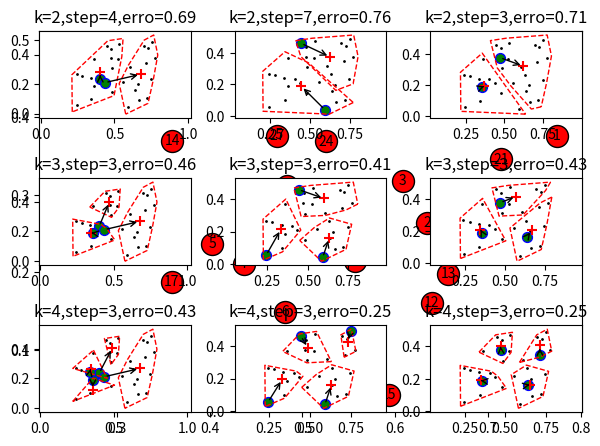

Write the Python code that produced this figure.
import numpy as np
import matplotlib.pyplot as plt

# ========首先编写两个函数==============
# k_means：实现k-means聚类算法
# points：用于绘图的辅助函数，根据样本点的坐标计算外围凸多边形的顶点坐标

def k_means(X, k, u0=None, MaxIte=30):
    # k-means聚类算法
    # 输入：
    #    X:样本数据，m×n数组
    #    k:聚类簇数目
    #    u0:初始聚类中心
    #    MaxIte:最大迭代次数
    # 输出:
    #    u:最终的聚类中心
    #    C:各个样本所属簇号
    #    erro:按(9.24)式计算的平方方差结果
    #    step:迭代次数

    m, n = X.shape  # 样本数和特征数
    if u0 is None:  # 随机选取k个样本作为初始中心点
        u0 = X[np.random.permutation(m)[:k], :]
    u = u0.copy()
    step = 0
    while True:
        step += 1
        u_old = u.copy()  # 上一次迭代的中心点
        dist = np.zeros([m, k])  # 存储各个样本到中心点的距离
        for kk in range(k):  # 计算距离
            #这里直接用全体样本X-u[kk]，就能得到全体样本到第kk个中心的距离
            #axis=1是按行加和，这样就得到了全体样本没开方的距离向量，最后开方即可
            #最后填充到dist数组kk列中
            dist[:, kk] = np.sqrt(np.sum((X - u[kk]) ** 2, axis=1))
        #这个循环结束后，就得到了每个样本到每个中心的距离

        #dist[i,j]表示第i个样本到第j个中心的距离
        #np.argmin(dist, axis=1)计算每一行的最小值的索引号，即每个样本所属的簇类号,axis=1表示按行进行操作
        #最后的C是一个向量，每个分量代表每个样本所属的簇类号
        C = np.argmin(dist, axis=1)  # 以距离最小的中心点索引号最为簇类号
        for kk in range(k):  # 更新聚类中心
            #C==kk获取当前簇类号为kk的样本的索引号，取出属于当前簇的样本，并按列计算均值，这样就得到了新的中心点
            u[kk] = X[C == kk, :].mean(axis=0)
        if (u == u_old).all() or step > MaxIte:
            break  # 如果聚类中心无变化，或者超过最大
            # 迭代次数，则退出迭代
    # =====计算平方误差(9.24)
    erro = 0
    for kk in range(k):
        erro += ((X[C == kk] - u[kk]) ** 2).sum()
    return u, C, erro, step


def points(X, zoom=1.2):
    # 为了绘制出教材上那种凸聚类簇效果
    # 本函数用于计算凸多边形的各个顶点坐标
    # 输入:
    #     X:簇类样本点的坐标
    #     zoom:缩放因子(最外围样本点向外扩展系数)
    # 输出:
    #     ps:凸多边形的顶点坐标

    X = X[:, 0] + X[:, 1] * 1j  # 将坐标复数化
    u = np.mean(X)  # 聚类中心
    X = X - u  # 原点移至聚类中心
    # 寻找凸多边形的各个顶点坐标
    indexs = []  # 存储顶点坐标的索引号
    indexs.append(np.argmax(abs(X)))  # 首先将距离中心最远的点作为起始顶点
    while True:
        p = X[indexs[-1]]  # 当前最新确定的顶点
        X1 = 1E-5 + (X - p) / (-p)  # 以p点为原点，并且以u-p为x轴(角度为0)
        # 上式中加1E-5的小正数是因为p点自己减去自己的坐标有时候会出现
        # (-0+0j)的情况，angle(-0+0j)=-180°,但是希望结果为0
        indexs.append(np.argmax(np.angle(X1)))  # 新找到顶点
        if indexs[-1] == indexs[0]:  # 如果这些顶点首尾相连了，则停止
            break
    # 将复数坐标还原成直角坐标
    ps = np.c_[np.real(X)[indexs], np.imag(X)[indexs]]
    ps = ps * zoom + [np.real(u), np.imag(u)]
    return ps


# ================================================
#                  主程序
# ================================================

# ==============西瓜数据集4.0======================
D = np.array(
    [[0.697, 0.460], [0.774, 0.376], [0.634, 0.264], [0.608, 0.318], [0.556, 0.215],
     [0.403, 0.237], [0.481, 0.149], [0.437, 0.211], [0.666, 0.091], [0.243, 0.267],
     [0.245, 0.057], [0.343, 0.099], [0.639, 0.161], [0.657, 0.198], [0.360, 0.370],
     [0.593, 0.042], [0.719, 0.103], [0.359, 0.188], [0.339, 0.241], [0.282, 0.257],
     [0.748, 0.232], [0.714, 0.346], [0.483, 0.312], [0.478, 0.437], [0.525, 0.369],
     [0.751, 0.489], [0.532, 0.472], [0.473, 0.376], [0.725, 0.445], [0.446, 0.459]])
m = D.shape[0]
# =============绘制样本数据点及其编号===============
plt.figure()
plt.scatter(D[:, 0], D[:, 1], marker='o', s=250, c='r', edgecolor='k')
for i in range(m):
    plt.text(D[i, 0], D[i, 1], str(i),
             horizontalalignment='center',
             verticalalignment='center')
plt.show()

# 选取三种不同的初始聚类中心点
centers = np.array([[5, 7, 17, 18],  # 相互靠近的点
                    [29, 15, 10, 25],  # 分散而外周的点
                    [27, 17, 12, 21]])  # 分散而中间的点

# ======运行k-means聚类，设置三组不同的k值、三组不同初始中心点=======
for i, k in enumerate([2, 3, 4]):  # 不同的k值
    for j in range(3):  # 3次不同初始值
        # =====k-means算法
        u0 = D[centers[j][:k], :]
        u, C, erro, step = k_means(D, k, u0)
        # =====画图======
        '''
        plt.subplot(3, 3, i * 3 + j + 1) 是一行使用 matplotlib.pyplot 库在图形中创建子图的 Python 代码。以下是详细解释：

        plt.subplot(3, 3, i * 3 + j + 1)：
        plt.subplot 是 matplotlib.pyplot 模块中的一个函数，用于在一个图形中创建子图。
        前两个参数 3 和 3 指定子图网格的行数和列数。在这种情况下，它创建一个 3x3 的网格。
        第三个参数 i * 3 + j + 1 指定子图在网格中的索引。子图按行优先顺序（从左到右，从上到下）编号，从 1 到 9（对于 3x3 网格）。
        
        表达式 i * 3 + j + 1 计算子图的位置：
        i 和 j 是遍历网格行和列的循环变量。
        i * 3 计算当前行的起始索引。
        j 添加当前行内的列偏移量。
        + 1 将索引调整为 1 基，因为 plt.subplot 需要 1 基索引。
        
        例如，如果 i = 1 和 j = 2，索引将是 1 * 3 + 2 + 1 = 6，这将子图放置在 3x3 网格的第 6 个位置。
        '''
        plt.subplot(3, 3, i * 3 + j + 1)
        plt.axis('equal')
        plt.title('k=%d,step=%d,erro=%.2f' % (k, step, erro))
        # 画样本点
        plt.scatter(D[:, 0], D[:, 1], c='k', s=1)
        # 画聚类中心
        #初始聚类中心
        plt.scatter(u0[:, 0], u0[:, 1], marker='o', c='g', s=50, edgecolors='b')
        #最终聚类中心
        plt.scatter(u[:, 0], u[:, 1], marker='+', c='r', s=50)  # ,c='',s=80,edgecolors='g')
        '''
            plt.annotate('', xy=u[kk], xytext=u0[kk], arrowprops=dict(arrowstyle='->'), ha='center')
            ```
            
            这行代码使用 `matplotlib` 库中的 `annotate` 函数在图中绘制箭头。以下是各个参数的详细解释：
            
            - `''`: 注释文本为空字符串，因此不会显示任何文本。
            - `xy=u[kk]`: 箭头的终点坐标，表示最终聚类中心的坐标。
            - `xytext=u0[kk]`: 箭头的起点坐标，表示初始聚类中心的坐标。
            - `arrowprops=dict(arrowstyle='->')`: 定义箭头的样式，这里使用了简单的箭头样式 `'->'`。
            - `ha='center'`: 水平对齐方式为居中。
            
            这行代码的作用是在图中绘制从初始聚类中心到最终聚类中心的箭头，以直观地展示聚类中心的移动过程。
        '''
        for kk in range(k):
            plt.annotate('', xy=u[kk], xytext=u0[kk], arrowprops=dict(arrowstyle='->'), ha='center')
        # 画聚类边界
        for kk in range(k):
            ps = points(D[C == kk])
            plt.plot(ps[:, 0], ps[:, 1], '--r', linewidth=1)
plt.tight_layout()

plt.show()